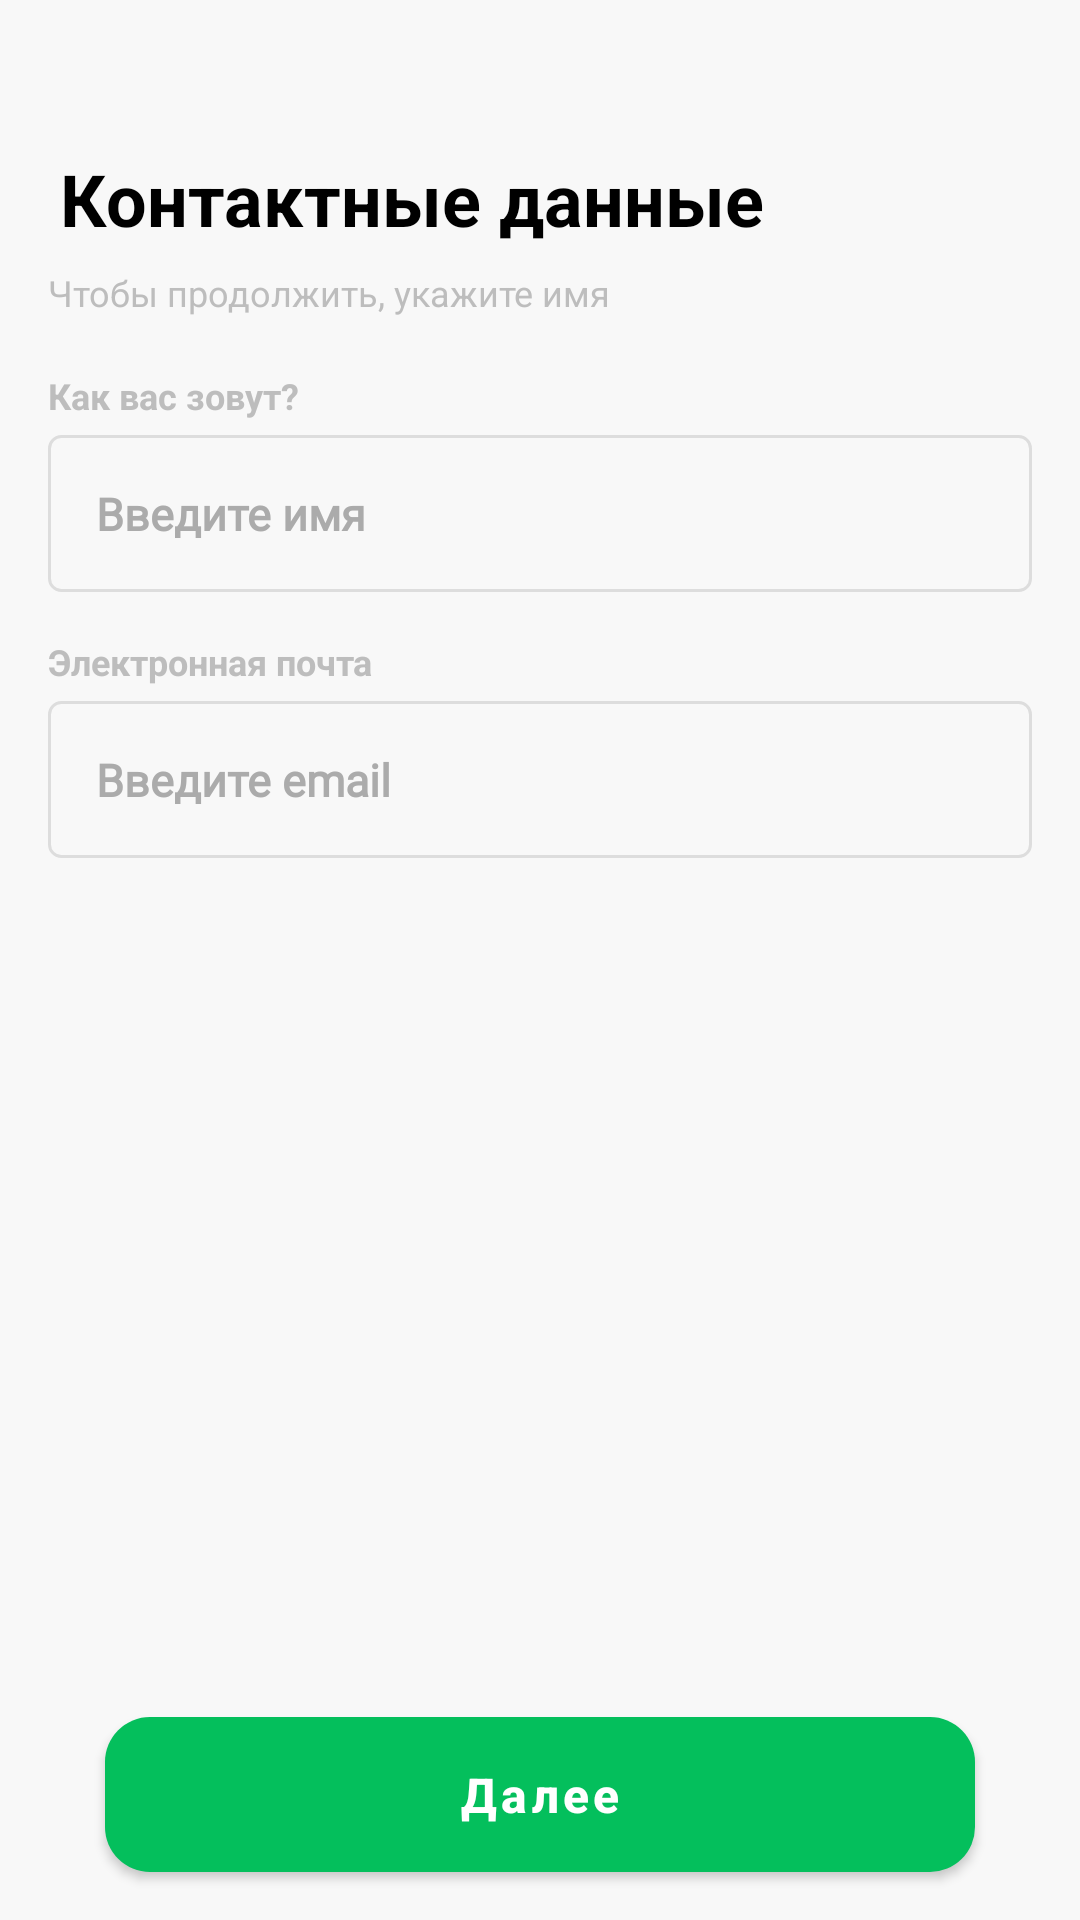

This screen was rendered from an Android layout file. Write that file and the resources it references.
<!-- AndroidManifest.xml: application theme Theme.Jumys -->
<!-- res/layout/fragment_registration.xml -->
<?xml version="1.0" encoding="utf-8"?>
<androidx.constraintlayout.widget.ConstraintLayout xmlns:android="http://schemas.android.com/apk/res/android"
    xmlns:app="http://schemas.android.com/apk/res-auto"
    xmlns:tools="http://schemas.android.com/tools"
    android:layout_width="match_parent"
    android:layout_height="match_parent"
    android:background="@color/background">

    <TextView
        android:id="@+id/textView"
        android:layout_width="0dp"
        android:layout_height="wrap_content"
        android:layout_marginStart="@dimen/dimens_20dp"
        android:layout_marginTop="@dimen/dimens_50dp"
        android:layout_marginEnd="@dimen/dimens_20dp"
        android:text="@string/contact_details"
        android:textColor="@color/black"
        android:textSize="24sp"
        android:textStyle="bold"
        app:layout_constraintEnd_toEndOf="parent"
        app:layout_constraintStart_toStartOf="parent"
        app:layout_constraintTop_toTopOf="parent" />

    <TextView
        android:id="@+id/textView2"
        android:layout_width="0dp"
        android:layout_height="wrap_content"
        android:layout_marginStart="@dimen/dimens_16dp"
        android:layout_marginTop="@dimen/dimens_7dp"
        android:text="@string/please_enter_a_name_to_continue"
        android:textColor="@color/text_grays"
        android:textSize="12sp"
        app:layout_constraintEnd_toEndOf="parent"
        app:layout_constraintStart_toStartOf="parent"
        app:layout_constraintTop_toBottomOf="@+id/textView" />


    <TextView
        android:id="@+id/textView3"
        android:layout_width="wrap_content"
        android:layout_height="wrap_content"
        android:layout_marginStart="@dimen/dimens_16dp"
        android:layout_marginTop="@dimen/dimens_18dp"
        android:text="@string/what_is_your_name"
        android:textColor="@color/text_grays"
        android:textSize="12sp"
        android:textStyle="bold"
        app:layout_constraintStart_toStartOf="parent"
        app:layout_constraintTop_toBottomOf="@+id/textView2" />

    <LinearLayout
        android:id="@+id/linearLayout2"
        android:layout_width="0dp"
        android:layout_height="wrap_content"
        android:layout_marginStart="@dimen/dimens_16dp"
        android:layout_marginTop="@dimen/dimens_5dp"
        android:layout_marginEnd="@dimen/dimens_16dp"
        android:background="@drawable/shape_sign_in_edit_text"
        android:padding="@dimen/dimens_16dp"
        app:layout_constraintEnd_toEndOf="parent"
        app:layout_constraintStart_toStartOf="parent"
        app:layout_constraintTop_toBottomOf="@+id/textView3">

        <EditText
            android:layout_width="match_parent"
            android:layout_height="wrap_content"
            android:background="@color/background"
            android:fontFamily="@font/whitney_book"
            android:hint="@string/enter_your_name"
            android:inputType="text"
            android:textColor="@color/black"
            android:textColorHint="@color/text_gray"
            android:textSize="15sp"
            android:textStyle="bold"
            tools:ignore="Autofill" />

    </LinearLayout>

    <TextView
        android:id="@+id/textView4"
        android:layout_width="wrap_content"
        android:layout_height="wrap_content"
        android:layout_marginStart="@dimen/dimens_16dp"
        android:layout_marginTop="@dimen/dimens_15dp"
        android:text="@string/email"
        android:textColor="@color/text_grays"
        android:textSize="12sp"
        android:textStyle="bold"
        app:layout_constraintStart_toStartOf="parent"
        app:layout_constraintTop_toBottomOf="@+id/linearLayout2" />

    <LinearLayout
        android:id="@+id/linearLayout3"
        android:layout_width="0dp"
        android:layout_height="wrap_content"
        android:layout_marginStart="@dimen/dimens_16dp"
        android:layout_marginEnd="@dimen/dimens_16dp"
        android:background="@drawable/shape_sign_in_edit_text"
        android:layout_marginTop="@dimen/dimens_5dp"
        android:padding="@dimen/dimens_16dp"
        app:layout_constraintEnd_toEndOf="parent"
        app:layout_constraintStart_toStartOf="parent"
        app:layout_constraintTop_toBottomOf="@+id/textView4">

        <EditText
            android:layout_width="match_parent"
            android:layout_height="wrap_content"
            android:background="@color/background"
            android:hint="@string/enter_your_email"
            android:fontFamily="@font/whitney_book"
            android:inputType="textEmailAddress"
            android:textColor="@color/black"
            android:textColorHint="@color/text_gray"
            android:textSize="15sp"
            android:textStyle="bold"
            tools:ignore="Autofill" />

    </LinearLayout>

    <com.google.android.material.button.MaterialButton
        android:id="@+id/btn_next"
        android:layout_width="0dp"
        android:layout_height="wrap_content"
        android:layout_marginStart="@dimen/dimens_35dp"
        android:layout_marginEnd="@dimen/dimens_35dp"
        android:layout_marginBottom="@dimen/dimens_10dp"
        android:paddingVertical="@dimen/dimens_15dp"
        android:text="@string/next"
        android:textAllCaps="false"
        android:textColor="@color/white"
        android:textSize="16sp"
        android:textStyle="bold"
        app:cornerRadius="@dimen/dimens_15dp"
        app:layout_constraintBottom_toBottomOf="parent"
        app:layout_constraintEnd_toEndOf="parent"
        app:layout_constraintStart_toStartOf="parent" />


</androidx.constraintlayout.widget.ConstraintLayout>
<!-- resources referenced by this layout -->
<resources>
  <color name="background">#F8F8F8</color>
  <color name="black">#FF000000</color>
  <color name="text_gray">#ABABAB</color>
  <color name="text_grays">#BDBDBD</color>
  <color name="white">#FFFFFFFF</color>
  
      //Content color
  <dimen name="dimens_10dp">10dp</dimen>
  <dimen name="dimens_15dp">15dp</dimen>
  <dimen name="dimens_16dp">16dp</dimen>
  <dimen name="dimens_18dp">18dp</dimen>
  <dimen name="dimens_20dp">20dp</dimen>
  <dimen name="dimens_35dp">35dp</dimen>
  <dimen name="dimens_50dp">50dp</dimen>
  <dimen name="dimens_5dp">5dp</dimen>
  <dimen name="dimens_7dp">7dp</dimen>
  <!-- drawable shape_sign_in_edit_text (drawable) -->
  <?xml version="1.0" encoding="utf-8"?>
  <shape xmlns:android="http://schemas.android.com/apk/res/android">
  
      <stroke
          android:width="@dimen/dimens_1dp"
          android:color="@color/stroke_gray" />
      <corners android:radius="@dimen/dimens_4dp" />
  </shape>
  <string name="contact_details">Контактные данные</string>
  <string name="email">Электронная почта</string>
  <string name="enter_your_email">Введите email</string>
  <string name="enter_your_name">Введите имя</string>
  <string name="next">Далее</string>
  <string name="please_enter_a_name_to_continue">Чтобы продолжить, укажите имя</string>
  <string name="what_is_your_name">Как вас зовут?</string>
  <style name="Theme.Jumys" parent="Theme.MaterialComponents.Light.NoActionBar">
          
          <item name="colorPrimary">@color/purple_500</item>
          <item name="colorPrimaryVariant">@color/purple_700</item>
          <item name="colorOnPrimary">@color/white</item>
          
          <item name="colorSecondary">@color/teal_200</item>
          <item name="colorSecondaryVariant">@color/teal_700</item>
          <item name="colorOnSecondary">@color/white</item>
          
          <item name="android:statusBarColor" tools:targetApi="l">?attr/colorPrimaryVariant</item>
          
          <item name="android:forceDarkAllowed" tools:ignore="NewApi">false</item>
  
      </style>
  <dimen name="dimens_1dp">1dp</dimen>
  <color name="stroke_gray">#DDDDDD</color>
  <dimen name="dimens_4dp">4dp</dimen>
  <color name="purple_500">#04BF5C</color>
  <color name="purple_700">#04BF5C</color>
  <color name="teal_200">#04BF5C</color>
  <color name="teal_700">#04BF5C</color>
</resources>
